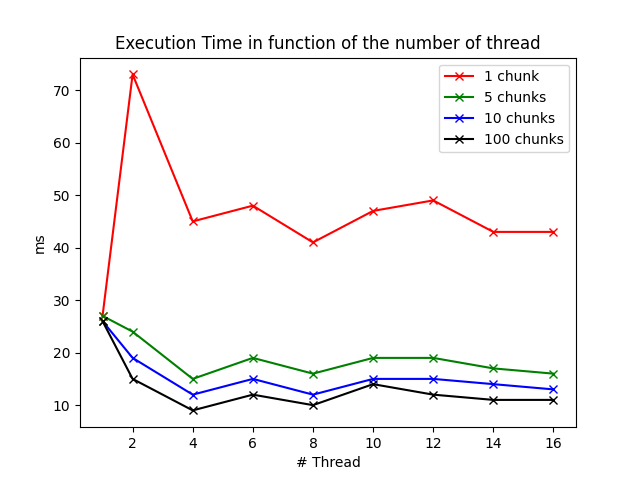

Data behind this chart, as committed beside it:
Number of thread, Execution time 1 chunks, Execution time 5 chunks, Execution time 10 chunks, Execution time 100 chunks
1, 27, 27, 26, 26
2, 73, 24, 19, 15
4, 45, 15, 12, 9
6, 48, 19, 15, 12
8, 41, 16, 12, 10
10, 47, 19, 15, 14
12, 49, 19, 15, 12
14, 43, 17, 14, 11
16, 43, 16, 13, 11
